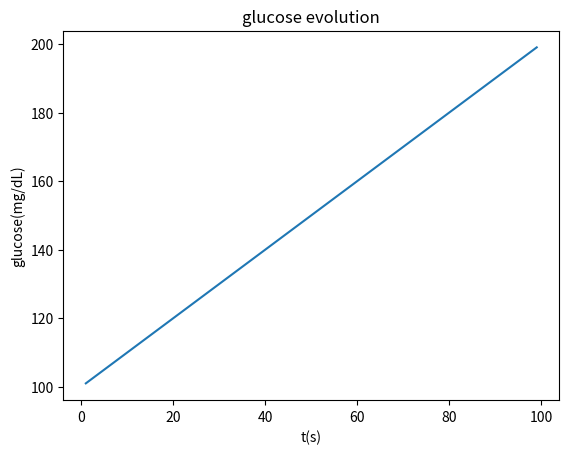

Recreate this plot in Python.
import matplotlib.pyplot as pypl
import random as rdm
import os 


def plot_glucose(d: str):
    # EXPECTED .csv formatted insulin_value,time
    g = []
    t = []
    with open(d, "r") as f:
        for li in f:
            line = f.readline().rstrip("\n")
            if line != "":
                line = line.split(",")
                g += [int(line[0])]  # should be float
                t += [int(line[1])]

    pypl.plot(g, t)
    pypl.title("glucose evolution")
    pypl.xlabel("t(s)")
    pypl.ylabel("glucose(mg/dL)")
    pypl.show()

    return


if __name__ == '__main__':
    l1 = [_ for _ in range(0, 101)]
    l2 = [_ for _ in range(100, 201)]

    with open(os.getcwd()+"/demofile.txt", "w") as wr:
        for i in range(len(l1)):
            s = "" + str(l1[i]) + "," + str(l2[i]) + "\n"
            wr.write(s)

    plot_glucose(os.getcwd()+"/demofile.txt")
